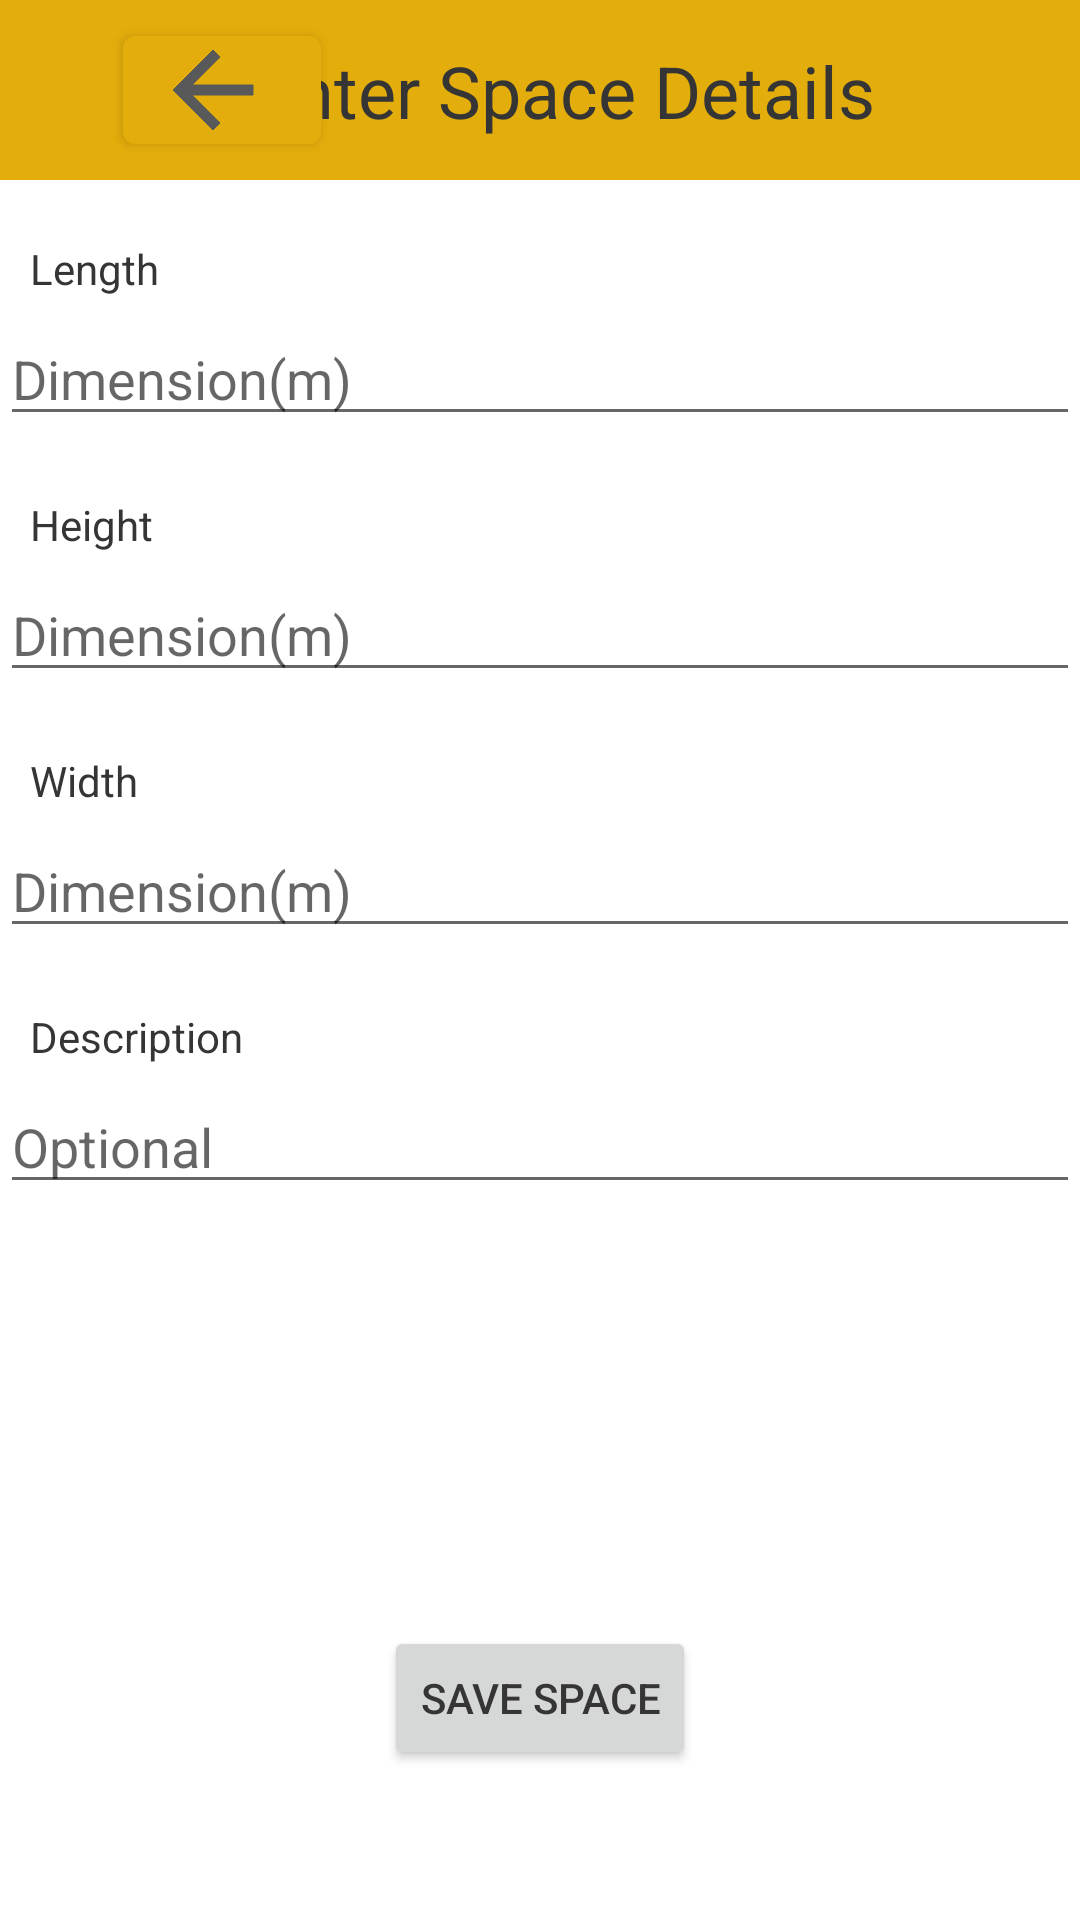

Android layout source for this screen:
<!-- AndroidManifest.xml: application theme Theme.SOS -->
<!-- res/layout/activity_space_editor.xml -->
<?xml version="1.0" encoding="utf-8"?>
<androidx.constraintlayout.widget.ConstraintLayout xmlns:android="http://schemas.android.com/apk/res/android"
    xmlns:app="http://schemas.android.com/apk/res-auto"
    xmlns:tools="http://schemas.android.com/tools"
    android:layout_width="match_parent"
    android:layout_height="match_parent"
    tools:context=".SpaceEditor">

    <androidx.appcompat.widget.Toolbar
        android:id="@+id/space_editor_header"
        android:layout_width="match_parent"
        android:layout_height="60dp"
        android:background="@color/gold_theme"
        android:minHeight="?attr/actionBarSize"
        android:theme="?attr/actionBarTheme"
        app:layout_constraintEnd_toEndOf="parent"
        app:layout_constraintStart_toStartOf="parent"
        app:layout_constraintTop_toTopOf="parent">

        <androidx.constraintlayout.widget.ConstraintLayout
            android:layout_width="match_parent"
            android:layout_height="match_parent">

            <androidx.appcompat.widget.AppCompatTextView
                android:id="@+id/space_edit_task"
                android:layout_width="wrap_content"
                android:layout_height="wrap_content"
                android:textAlignment="center"
                android:text="Enter Space Details"
                android:textColor="@color/text_black"
                android:textSize="24sp"
                app:layout_constraintBottom_toBottomOf="parent"
                app:layout_constraintEnd_toEndOf="parent"
                app:layout_constraintStart_toStartOf="parent"
                app:layout_constraintTop_toTopOf="parent" />

            <com.google.android.material.button.MaterialButton
                android:id="@+id/leave_space_editor"
                android:layout_width="66dp"
                android:layout_height="48dp"
                android:drawableEnd="@drawable/back_icon"
                app:layout_constraintBottom_toBottomOf="parent"
                android:layout_marginHorizontal="25dp"
                app:layout_constraintStart_toStartOf="parent"
                app:layout_constraintTop_toTopOf="parent"></com.google.android.material.button.MaterialButton>
        </androidx.constraintlayout.widget.ConstraintLayout>
    </androidx.appcompat.widget.Toolbar>

    <TextView
        android:layout_width="wrap_content"
        android:layout_height="wrap_content"
        app:layout_constraintTop_toBottomOf="@id/space_editor_header"
        android:id="@+id/length_txt"
        android:text="Length"
        android:layout_marginVertical="20dp"
        app:layout_constraintStart_toStartOf="parent"
        android:layout_marginStart="10dp"></TextView>

    <EditText
        android:id="@+id/space_length_Edit"
        android:layout_width="match_parent"
        android:layout_height="wrap_content"
        app:layout_constraintTop_toBottomOf="@id/length_txt"
        android:layout_marginVertical="5dp"
        android:hint="Dimension(m)"
        android:inputType="number"></EditText>

    <TextView
        android:layout_width="wrap_content"
        android:layout_height="wrap_content"
        app:layout_constraintTop_toBottomOf="@id/space_length_Edit"
        android:id="@+id/height_txt"
        android:text="Height"
        android:layout_marginVertical="20dp"
        app:layout_constraintStart_toStartOf="parent"
        android:layout_marginStart="10dp"></TextView>

    <EditText
        android:id="@+id/space_height_edit"
        android:layout_width="match_parent"
        android:layout_height="wrap_content"
        app:layout_constraintTop_toBottomOf="@id/height_txt"
        android:layout_marginVertical="5dp"
        android:hint="Dimension(m)"
        android:inputType="number"
        ></EditText>

    <TextView
        android:layout_width="wrap_content"
        android:layout_height="wrap_content"
        app:layout_constraintTop_toBottomOf="@id/space_height_edit"
        android:id="@+id/width_txt"
        android:text="Width"
        android:layout_marginVertical="20dp"
        app:layout_constraintStart_toStartOf="parent"
        android:layout_marginStart="10dp"></TextView>

    <EditText
        android:id="@+id/space_width_edit"
        android:layout_width="match_parent"
        android:layout_height="wrap_content"
        app:layout_constraintTop_toBottomOf="@id/width_txt"
        android:layout_marginVertical="5dp"
        android:hint="Dimension(m)"
        android:inputType="number"
        ></EditText>

    <TextView
        android:layout_width="wrap_content"
        android:layout_height="wrap_content"
        app:layout_constraintTop_toBottomOf="@id/space_width_edit"
        android:id="@+id/description_txt"
        android:text="Description"
        android:layout_marginVertical="20dp"
        app:layout_constraintStart_toStartOf="parent"
        android:layout_marginStart="10dp"></TextView>

    <EditText
        android:id="@+id/space_description_edit"
        android:layout_width="match_parent"
        android:layout_height="wrap_content"
        app:layout_constraintTop_toBottomOf="@id/description_txt"
        android:layout_marginVertical="5dp"
        android:hint="Optional"
        ></EditText>

    <Button
        android:layout_width="wrap_content"
        android:layout_height="wrap_content"
        android:id="@+id/enter_space_details_btn"
        android:text="Save Space"
        app:layout_constraintBottom_toBottomOf="parent"
        android:textColor="@color/text_black"
        app:layout_constraintStart_toStartOf="parent"
        app:layout_constraintEnd_toEndOf="parent"
        android:layout_marginVertical="50dp"></Button>
</androidx.constraintlayout.widget.ConstraintLayout>
<!-- resources referenced by this layout -->
<resources>
  <color name="gold_theme">#E3AD0B</color>
  <color name="text_black">#353535</color>
  <!-- drawable back_icon (drawable) -->
  <vector xmlns:android="http://schemas.android.com/apk/res/android"
      android:width="40dp"
      android:height="40dp"
      android:viewportWidth="24"
      android:viewportHeight="24"
      >
    <path
        android:fillColor="@color/grey_theme"
        android:strokeColor="@color/grey_theme"
        android:pathData="M20,11H7.83l5.59,-5.59L12,4l-8,8 8,8 1.41,-1.41L7.83,13H20v-2z"/>
  </vector>
  <style name="Theme.SOS" parent="Theme.MaterialComponents.DayNight.DarkActionBar">
          
          <item name="colorPrimary">@color/gold_theme</item>
          <item name="colorPrimaryVariant">@color/gold_theme</item>
          <item name="colorOnPrimary">@color/white</item>
          
          <item name="colorSecondary">@color/teal_200</item>
          <item name="colorSecondaryVariant">@color/teal_700</item>
          <item name="colorOnSecondary">@color/black</item>
          
          <item name="android:statusBarColor" tools:targetApi="l">?attr/colorPrimaryVariant</item>
          <item name="android:textColor"> @color/text_black</item>
          
      </style>
  <color name="grey_theme">#595959</color>
  <color name="white">#FFFFFFFF</color>
  <color name="teal_200">#FF03DAC5</color>
  <color name="teal_700">#FF018786</color>
  <color name="black">#FF000000</color>
</resources>
